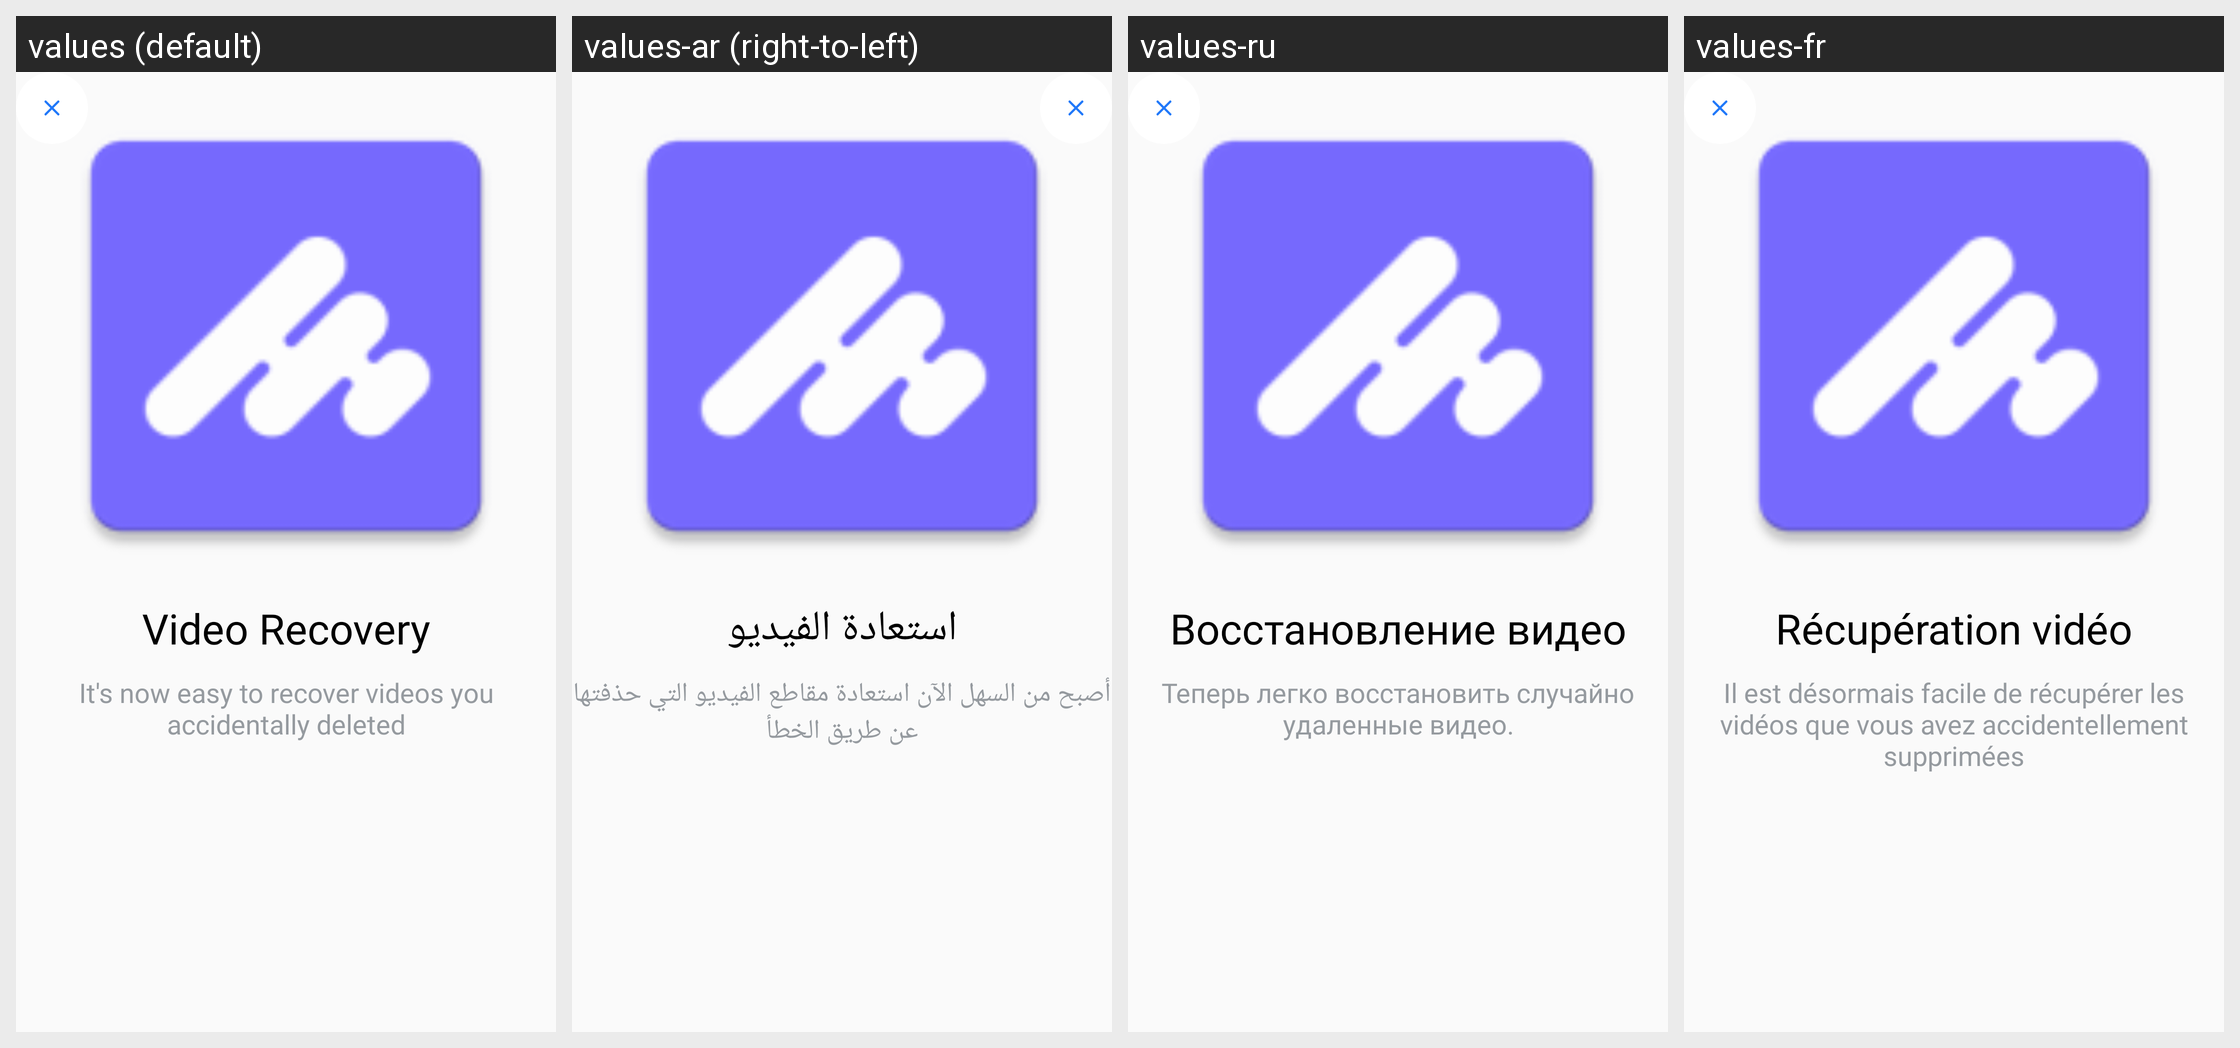

Locale-by-locale string values for the Android screen shown in this grid:
Android screen res/layout/activity_pager_second.xml rendered under 4 locales, left to right: values (default), values-ar (right-to-left), values-ru, values-fr. Device: Nexus 5 (rendered at 1080×1920; each locale shown at half size, 540×960, under a caption strip naming it); theme Theme.Recovery.
Other locales in the repository, not shown: values-de, values-es, values-it, values-pt, values-tr.
Strings drawn on this screen, with the default value and each locale's value (text and hints the layout hard-codes, and strings that could not be matched under every locale, appear in the picture but are not listed):

video_recovery
  values: Video Recovery
  values-ar: استعادة الفيديو
  values-ru: Восстановление видео
  values-fr: Récupération vidéo

video_recovery_description
  values: It's now easy to recover videos you accidentally deleted
  values-ar: أصبح من السهل الآن استعادة مقاطع الفيديو التي حذفتها عن طريق الخطأ
  values-ru: Теперь легко восстановить случайно удаленные видео.
  values-fr: Il est désormais facile de récupérer les vidéos que vous avez accidentellement supprimées
